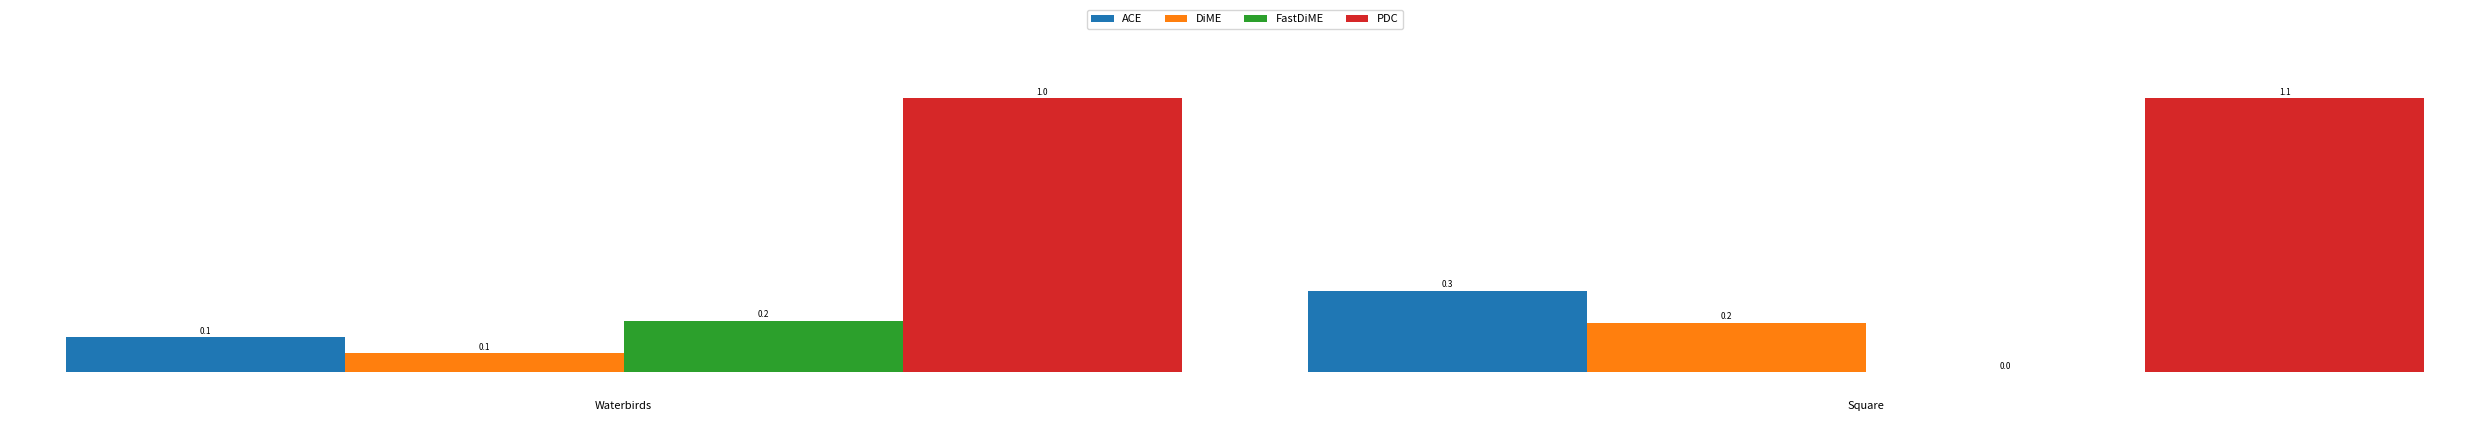

This figure's Python source:
import matplotlib.pyplot as plt
import numpy as np


def create_bar_diagram(data, title, ax, colors):
    """
    Creates a bar diagram with the given data and title.
    Args:
        data: A 1D numpy array containing the data for the bar diagram.
        title: The title of the bar diagram.
        ax: The matplotlib axes object.
        colors: A list of colors for the bars.
    """
    x = np.arange(len(data))
    width = 1.0  # Make bars touch each other
    rects = ax.bar(x, data, width, color=colors)
    ax.bar_label(rects, fmt="%.1f", label_type="edge", fontsize=6, padding=1)
    ax.set_xticks([])  # Remove x-axis ticks
    ax.set_yticks([])
    for spine in ax.spines.values():
        spine.set_visible(False)

    # Add title below the plot
    ax.text(0.5, -0.1, title, transform=ax.transAxes, ha="center", va="top", fontsize=8)

if __name__ == "__main__":
    # Example usage:
    data = np.array(
        [
            [0.13, 0.07, 0.19, 1.01],
            [0.33, 0.2, -0.0, 1.11],
        ]
    )
    labels = ["ACE", "DiME", "FastDiME", "PDC"]
    titles = ["Waterbirds", "Square"]
    colors = ["#1f77b4", "#ff7f0e", "#2ca02c", "#d62728"]

    fig, axs = plt.subplots(1, data.shape[0], figsize=(25, 4))  # Reduced height from 6 to 4
    plt.subplots_adjust(wspace=0.3, bottom=0.2)  # Adjusted bottom margin

    for i in range(data.shape[0]):
        create_bar_diagram(data[i], titles[i], ax=axs[i], colors=colors)

    # Add a global color legend
    legend_elements = [
        plt.Rectangle((0, 0), 1, 1, facecolor=color, edgecolor="none") for color in colors
    ]
    fig.legend(
        legend_elements,
        labels,
        loc="upper center",
        bbox_to_anchor=(0.5, 1.05),
        ncol=4,
        fontsize=8,
        title_fontsize=10,
    )

    plt.tight_layout()
    plt.subplots_adjust(top=0.85)  # Adjust top margin for legend
    plt.show()
